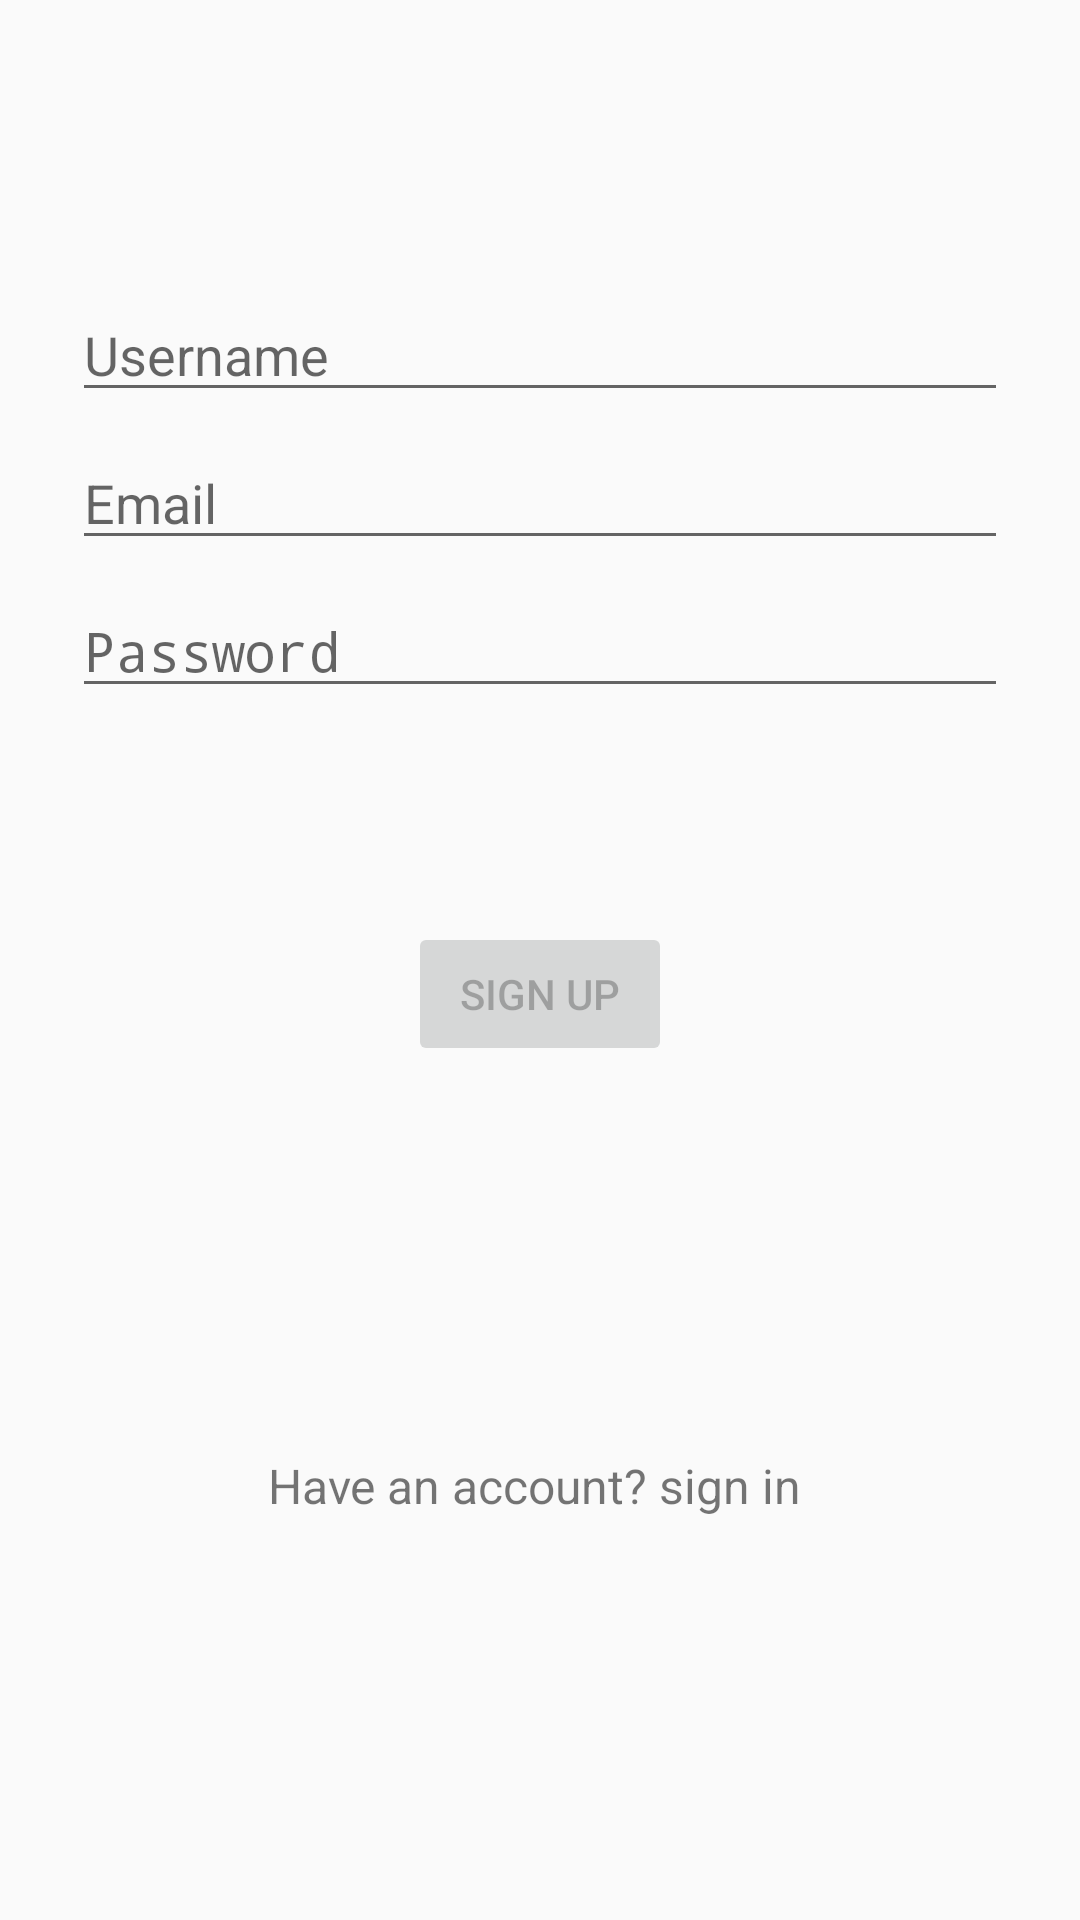

Here is an Android app screen rendered from its layout file. Give the layout XML and the strings, colors and styles it references.
<!-- AndroidManifest.xml: application theme AppTheme -->
<!-- res/layout/activity_register.xml -->
<?xml version="1.0" encoding="utf-8"?>
<androidx.constraintlayout.widget.ConstraintLayout xmlns:android="http://schemas.android.com/apk/res/android"
    xmlns:app="http://schemas.android.com/apk/res-auto"
    xmlns:tools="http://schemas.android.com/tools"
    android:layout_width="match_parent"
    android:layout_height="match_parent"
    tools:context=".ui.login.RegisterActivity">

    <EditText
        android:id="@+id/username_entry"
        android:layout_width="0dp"
        android:layout_height="wrap_content"
        android:layout_marginStart="24dp"
        android:layout_marginTop="96dp"
        android:layout_marginEnd="24dp"
        android:hint="@string/prompt_username"
        android:inputType="textEmailAddress"
        android:selectAllOnFocus="true"
        app:layout_constraintEnd_toEndOf="parent"
        app:layout_constraintStart_toStartOf="parent"
        app:layout_constraintTop_toTopOf="parent" />


    <EditText
        android:id="@+id/email_entry"
        android:layout_width="0dp"
        android:layout_height="wrap_content"
        android:layout_marginStart="24dp"
        android:layout_marginTop="8dp"
        android:layout_marginEnd="24dp"
        android:hint="@string/prompt_email"
        android:inputType="text"
        android:selectAllOnFocus="true"
        app:layout_constraintEnd_toEndOf="parent"
        app:layout_constraintStart_toStartOf="parent"
        app:layout_constraintTop_toBottomOf="@+id/username_entry" />

    <EditText
        android:id="@+id/password_new"
        android:layout_width="0dp"
        android:layout_height="wrap_content"
        android:layout_marginStart="24dp"
        android:layout_marginTop="8dp"
        android:layout_marginEnd="24dp"
        android:hint="@string/prompt_password"
        android:imeActionLabel="@string/action_sign_in_short"
        android:imeOptions="actionDone"
        android:inputType="textPassword"
        android:selectAllOnFocus="true"
        app:layout_constraintEnd_toEndOf="parent"
        app:layout_constraintStart_toStartOf="parent"
        app:layout_constraintTop_toBottomOf="@+id/email_entry" />

    <Button
        android:id="@+id/signup"
        android:layout_width="wrap_content"
        android:layout_height="wrap_content"
        android:layout_gravity="start"
        android:layout_marginStart="48dp"
        android:layout_marginTop="16dp"
        android:layout_marginEnd="48dp"
        android:layout_marginBottom="64dp"
        android:enabled="false"
        android:text="@string/action_sign_up"
        android:visibility="visible"
        app:layout_constraintBottom_toBottomOf="parent"
        app:layout_constraintEnd_toEndOf="parent"
        app:layout_constraintStart_toStartOf="parent"
        app:layout_constraintTop_toBottomOf="@+id/password_new"
        app:layout_constraintVertical_bias="0.2" />


'    <TextView
        android:id="@+id/link_signup"
        android:layout_width="fill_parent"
        android:layout_height="wrap_content"
        android:layout_marginBottom="5dp"
        android:gravity="center"
        android:text="Have an account? sign in "
        android:textSize="16dip"
        app:layout_constraintBottom_toBottomOf="parent"
        app:layout_constraintEnd_toEndOf="parent"
        app:layout_constraintStart_toStartOf="parent"
        app:layout_constraintTop_toBottomOf="@+id/signup"

        />
'

    <ProgressBar
        android:id="@+id/loading_SIGNUP"
        android:layout_width="wrap_content"
        android:layout_height="wrap_content"
        android:layout_gravity="center"
        android:layout_marginStart="32dp"
        android:layout_marginTop="64dp"
        android:layout_marginEnd="32dp"
        android:layout_marginBottom="64dp"
        android:visibility="gone"
        app:layout_constraintBottom_toBottomOf="parent"
        app:layout_constraintEnd_toEndOf="@+id/password_new"
        app:layout_constraintStart_toStartOf="@+id/password_new"
        app:layout_constraintTop_toTopOf="parent"
        app:layout_constraintVertical_bias="0.3" />


</androidx.constraintlayout.widget.ConstraintLayout>
<!-- resources referenced by this layout -->
<resources>
  <string name="action_sign_in_short">Sign in</string>
  <string name="action_sign_up">SIGN UP</string>
  <string name="prompt_email">Email</string>
  <string name="prompt_password">Password</string>
  <string name="prompt_username">Username</string>
  <style name="AppTheme" parent="Theme.MaterialComponents.Light.DarkActionBar.Bridge">
          
          <item name="colorPrimary">@color/colorPrimary</item>
          <item name="colorPrimaryDark">@color/colorPrimaryDark</item>
          <item name="colorAccent">@color/colorAccent</item>
      </style>
  <color name="colorPrimary">#CC1407</color>
  <color name="colorPrimaryDark">#3700B3</color>
  <color name="colorAccent">#03DAC5</color>
</resources>
